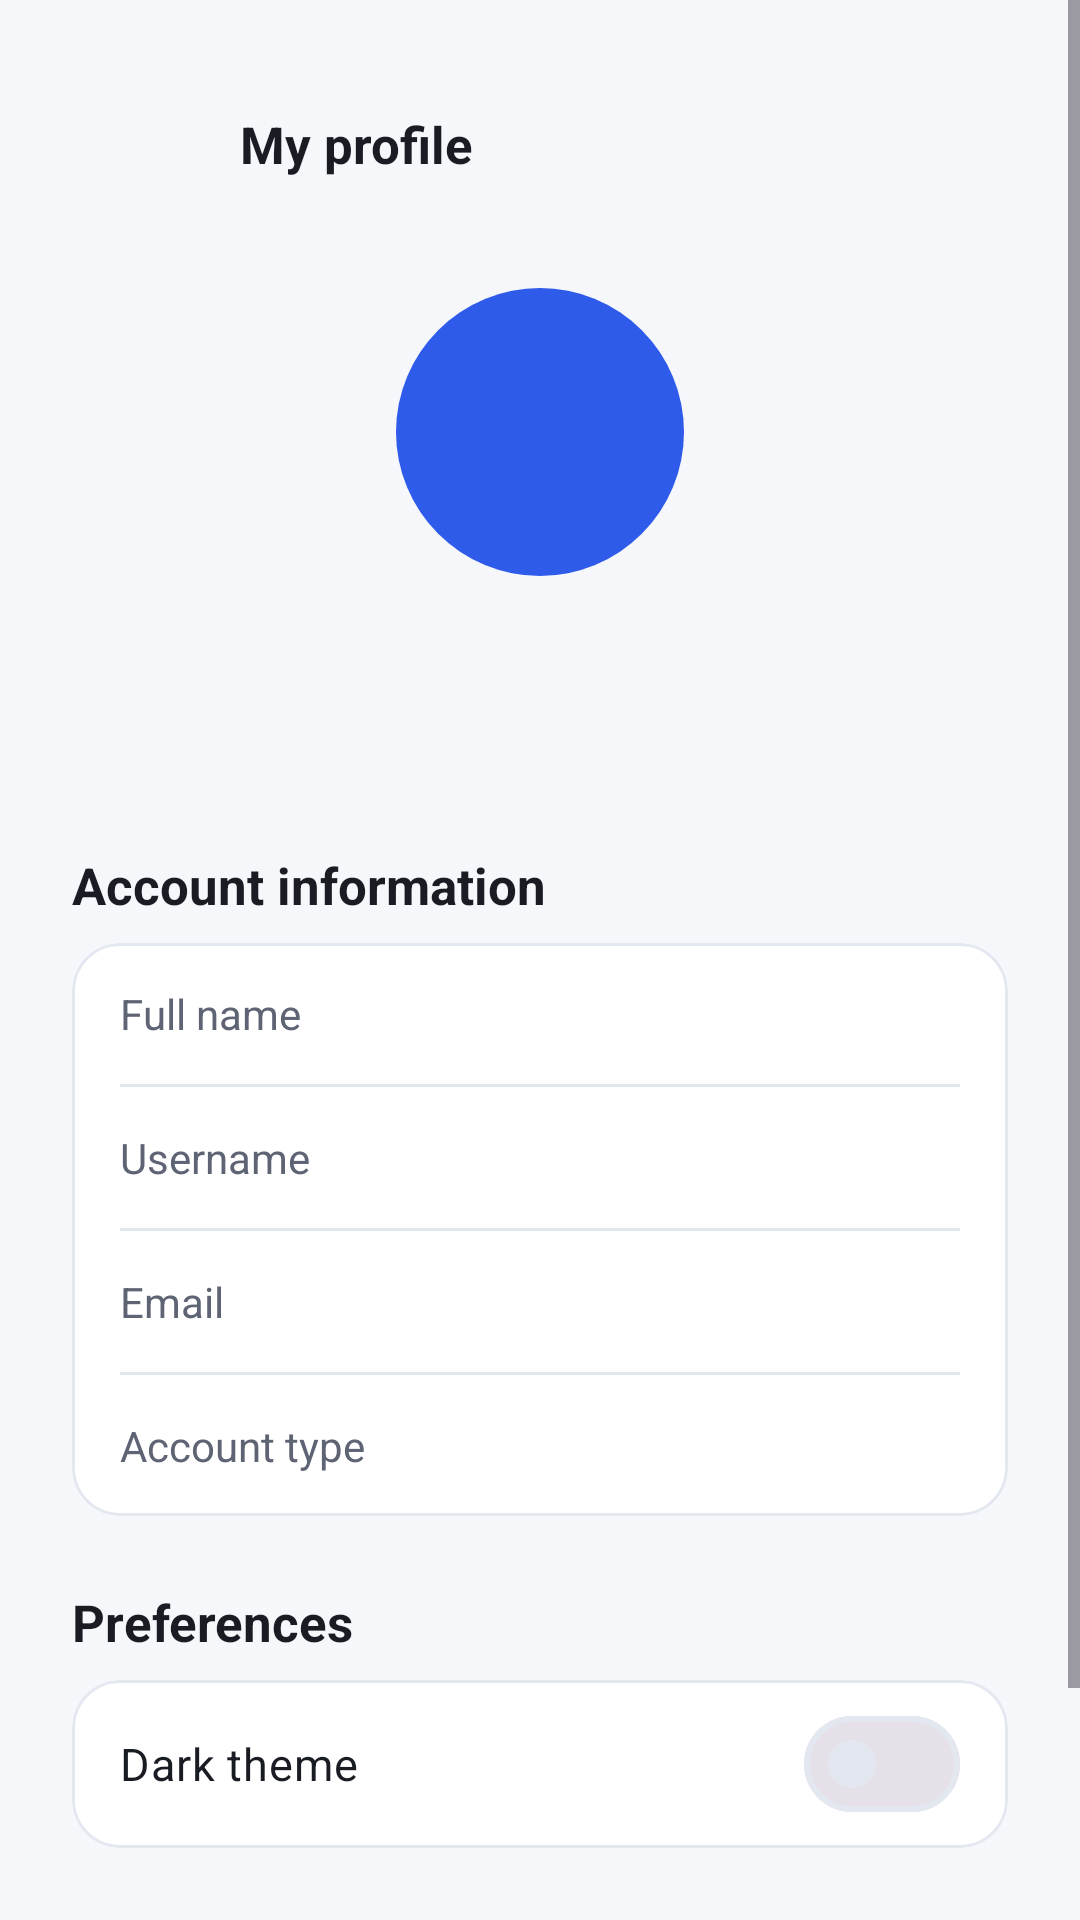

Android layout source for this screen:
<!-- AndroidManifest.xml: application theme Theme.CampusMate -->
<!-- res/layout/activity_profile.xml -->
<?xml version="1.0" encoding="utf-8"?>
<ScrollView xmlns:android="http://schemas.android.com/apk/res/android"
    xmlns:app="http://schemas.android.com/apk/res-auto"
    android:layout_width="match_parent"
    android:layout_height="match_parent"
    android:background="@color/background"
    android:fillViewport="true">

    <androidx.constraintlayout.widget.ConstraintLayout
        android:layout_width="match_parent"
        android:layout_height="wrap_content"
        android:padding="@dimen/screen_padding">

        <include
            android:id="@+id/btnBack"
            layout="@layout/view_back_button"
            android:layout_width="48dp"
            android:layout_height="48dp"
            app:layout_constraintStart_toStartOf="parent"
            app:layout_constraintTop_toTopOf="parent" />

        <TextView
            android:id="@+id/tvTopTitle"
            style="@style/TextAppearance.CampusMate.Section"
            android:layout_width="wrap_content"
            android:layout_height="wrap_content"
            android:layout_marginStart="8dp"
            android:text="@string/profile_title"
            app:layout_constraintBottom_toBottomOf="@id/btnBack"
            app:layout_constraintStart_toEndOf="@id/btnBack"
            app:layout_constraintTop_toTopOf="@id/btnBack" />

        <TextView
            android:id="@+id/tvAvatar"
            android:layout_width="96dp"
            android:layout_height="96dp"
            android:layout_marginTop="24dp"
            android:background="@drawable/bg_circle"
            android:backgroundTint="@color/primary"
            android:gravity="center"
            android:textColor="@color/on_primary"
            android:textSize="34sp"
            android:textStyle="bold"
            app:layout_constraintEnd_toEndOf="parent"
            app:layout_constraintStart_toStartOf="parent"
            app:layout_constraintTop_toBottomOf="@id/btnBack" />

        <TextView
            android:id="@+id/tvName"
            style="@style/TextAppearance.CampusMate.Title"
            android:layout_width="wrap_content"
            android:layout_height="wrap_content"
            android:layout_marginTop="12dp"
            android:textSize="22sp"
            app:layout_constraintEnd_toEndOf="parent"
            app:layout_constraintStart_toStartOf="parent"
            app:layout_constraintTop_toBottomOf="@id/tvAvatar" />

        <TextView
            android:id="@+id/tvEmail"
            style="@style/TextAppearance.CampusMate.Body"
            android:layout_width="wrap_content"
            android:layout_height="wrap_content"
            android:layout_marginTop="2dp"
            app:layout_constraintEnd_toEndOf="parent"
            app:layout_constraintStart_toStartOf="parent"
            app:layout_constraintTop_toBottomOf="@id/tvName" />

        <TextView
            android:id="@+id/tvInfoHeading"
            style="@style/TextAppearance.CampusMate.Section"
            android:layout_width="wrap_content"
            android:layout_height="wrap_content"
            android:layout_marginTop="28dp"
            android:text="@string/profile_account_info"
            app:layout_constraintStart_toStartOf="parent"
            app:layout_constraintTop_toBottomOf="@id/tvEmail" />

        <com.google.android.material.card.MaterialCardView
            android:id="@+id/cardInfo"
            android:layout_width="0dp"
            android:layout_height="wrap_content"
            android:layout_marginTop="8dp"
            app:cardBackgroundColor="@color/surface"
            app:cardCornerRadius="@dimen/card_radius"
            app:cardElevation="0dp"
            app:layout_constraintEnd_toEndOf="parent"
            app:layout_constraintStart_toStartOf="parent"
            app:layout_constraintTop_toBottomOf="@id/tvInfoHeading"
            app:strokeColor="@color/card_stroke"
            app:strokeWidth="1dp">

            <LinearLayout
                android:layout_width="match_parent"
                android:layout_height="wrap_content"
                android:orientation="vertical"
                android:paddingStart="16dp"
                android:paddingEnd="16dp">

                <LinearLayout style="@style/Widget.CampusMate.InfoRow">
                    <TextView
                        style="@style/TextAppearance.CampusMate.InfoLabel"
                        android:text="@string/profile_label_name" />
                    <TextView
                        android:id="@+id/tvInfoName"
                        style="@style/TextAppearance.CampusMate.InfoValue" />
                </LinearLayout>

                <View style="@style/Widget.CampusMate.Divider" />

                <LinearLayout style="@style/Widget.CampusMate.InfoRow">
                    <TextView
                        style="@style/TextAppearance.CampusMate.InfoLabel"
                        android:text="@string/profile_label_username" />
                    <TextView
                        android:id="@+id/tvInfoUsername"
                        style="@style/TextAppearance.CampusMate.InfoValue" />
                </LinearLayout>

                <View style="@style/Widget.CampusMate.Divider" />

                <LinearLayout style="@style/Widget.CampusMate.InfoRow">
                    <TextView
                        style="@style/TextAppearance.CampusMate.InfoLabel"
                        android:text="@string/profile_label_email" />
                    <TextView
                        android:id="@+id/tvInfoEmail"
                        style="@style/TextAppearance.CampusMate.InfoValue" />
                </LinearLayout>

                <View style="@style/Widget.CampusMate.Divider" />

                <LinearLayout style="@style/Widget.CampusMate.InfoRow">
                    <TextView
                        style="@style/TextAppearance.CampusMate.InfoLabel"
                        android:text="@string/profile_label_type" />
                    <TextView
                        android:id="@+id/tvInfoType"
                        style="@style/TextAppearance.CampusMate.InfoValue" />
                </LinearLayout>
            </LinearLayout>
        </com.google.android.material.card.MaterialCardView>

        <TextView
            android:id="@+id/tvPrefsHeading"
            style="@style/TextAppearance.CampusMate.Section"
            android:layout_width="wrap_content"
            android:layout_height="wrap_content"
            android:layout_marginTop="24dp"
            android:text="@string/profile_preferences"
            app:layout_constraintStart_toStartOf="parent"
            app:layout_constraintTop_toBottomOf="@id/cardInfo" />

        <com.google.android.material.card.MaterialCardView
            android:id="@+id/cardPrefs"
            android:layout_width="0dp"
            android:layout_height="wrap_content"
            android:layout_marginTop="8dp"
            app:cardBackgroundColor="@color/surface"
            app:cardCornerRadius="@dimen/card_radius"
            app:cardElevation="0dp"
            app:layout_constraintEnd_toEndOf="parent"
            app:layout_constraintStart_toStartOf="parent"
            app:layout_constraintTop_toBottomOf="@id/tvPrefsHeading"
            app:strokeColor="@color/card_stroke"
            app:strokeWidth="1dp">

            <com.google.android.material.materialswitch.MaterialSwitch
                android:id="@+id/switchDarkTheme"
                android:layout_width="match_parent"
                android:layout_height="wrap_content"
                android:minHeight="56dp"
                android:paddingStart="16dp"
                android:paddingEnd="16dp"
                android:text="@string/profile_dark_theme"
                android:textColor="@color/text_primary"
                android:textSize="15sp" />
        </com.google.android.material.card.MaterialCardView>

        <com.google.android.material.button.MaterialButton
            android:id="@+id/btnLogout"
            style="@style/Widget.CampusMate.Button.Logout"
            android:layout_width="0dp"
            android:layout_height="wrap_content"
            android:layout_marginTop="32dp"
            android:text="@string/action_logout"
            app:icon="@drawable/ic_logout"
            app:iconGravity="textStart"
            app:layout_constraintBottom_toBottomOf="parent"
            app:layout_constraintEnd_toEndOf="parent"
            app:layout_constraintStart_toStartOf="parent"
            app:layout_constraintTop_toBottomOf="@id/cardPrefs"
            app:layout_constraintVertical_bias="1" />

    </androidx.constraintlayout.widget.ConstraintLayout>
</ScrollView>
<!-- res/layout/view_back_button.xml (included above) -->
<?xml version="1.0" encoding="utf-8"?>
<ImageButton xmlns:android="http://schemas.android.com/apk/res/android"
    android:id="@+id/btnBack"
    style="@style/Widget.CampusMate.BackButton" />
<!-- resources referenced by this layout -->
<resources>
  <color name="background">#F5F7FB</color>
  <color name="card_stroke">#E3E7F0</color>
  <color name="on_primary">#FFFFFF</color>
  <color name="primary">#2F5BEA</color>
  <color name="surface">#FFFFFF</color>
  <color name="text_primary">#1A1C24</color>
  <dimen name="card_radius">16dp</dimen>
  <dimen name="screen_padding">24dp</dimen>
  <!-- drawable bg_circle (drawable) -->
  <?xml version="1.0" encoding="utf-8"?>
  <shape xmlns:android="http://schemas.android.com/apk/res/android"
      android:shape="oval">
      <solid android:color="#FFFFFFFF" />
  </shape>
  <string name="action_logout">Logout</string>
  <string name="profile_account_info">Account information</string>
  <string name="profile_dark_theme">Dark theme</string>
  <string name="profile_label_email">Email</string>
  <string name="profile_label_name">Full name</string>
  <string name="profile_label_type">Account type</string>
  <string name="profile_label_username">Username</string>
  <string name="profile_preferences">Preferences</string>
  <string name="profile_title">My profile</string>
  <style name="TextAppearance.CampusMate.Body">
          <item name="android:textSize">15sp</item>
          <item name="android:textColor">@color/text_secondary</item>
          <item name="android:lineSpacingExtra">2dp</item>
      </style>
  <style name="TextAppearance.CampusMate.InfoLabel">
          <item name="android:layout_width">0dp</item>
          <item name="android:layout_height">wrap_content</item>
          <item name="android:layout_weight">1</item>
          <item name="android:textSize">14sp</item>
          <item name="android:textColor">@color/text_secondary</item>
      </style>
  <style name="TextAppearance.CampusMate.InfoValue">
          <item name="android:layout_width">wrap_content</item>
          <item name="android:layout_height">wrap_content</item>
          <item name="android:textSize">14sp</item>
          <item name="android:textStyle">bold</item>
          <item name="android:textColor">@color/text_primary</item>
          <item name="android:gravity">end</item>
      </style>
  <style name="TextAppearance.CampusMate.Section">
          <item name="android:textSize">17sp</item>
          <item name="android:textStyle">bold</item>
          <item name="android:textColor">@color/text_primary</item>
      </style>
  <style name="TextAppearance.CampusMate.Title">
          <item name="android:textSize">26sp</item>
          <item name="android:textStyle">bold</item>
          <item name="android:textColor">@color/text_primary</item>
      </style>
  <style name="Widget.CampusMate.Divider">
          <item name="android:layout_width">match_parent</item>
          <item name="android:layout_height">1dp</item>
          <item name="android:background">@color/card_stroke</item>
      </style>
  <style name="Widget.CampusMate.InfoRow">
          <item name="android:layout_width">match_parent</item>
          <item name="android:layout_height">wrap_content</item>
          <item name="android:orientation">horizontal</item>
          <item name="android:gravity">center_vertical</item>
          <item name="android:paddingTop">14dp</item>
          <item name="android:paddingBottom">14dp</item>
      </style>
  <color name="text_secondary">#5F6475</color>
  <string name="cd_back">Go back</string>
  <dimen name="corner_radius">12dp</dimen>
  <color name="error">#D93025</color>
  <color name="primary_container">#E4EAFF</color>
  <color name="on_primary_container">#0B1E5C</color>
  <style name="Widget.CampusMate.Button" parent="Widget.Material3.Button">
          <item name="android:minHeight">56dp</item>
          <item name="android:textSize">16sp</item>
          <item name="android:textAllCaps">false</item>
          <item name="cornerRadius">@dimen/corner_radius</item>
      </style>
</resources>
